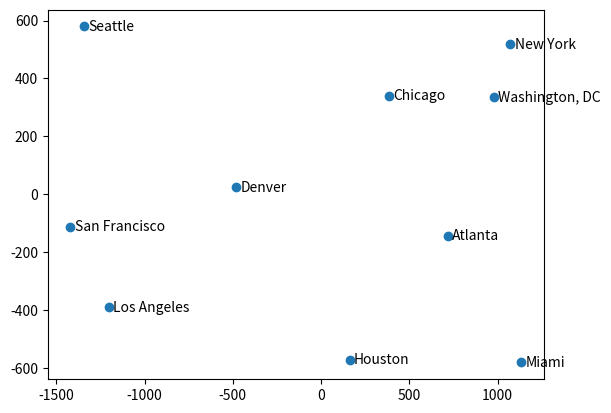

This figure's Python source:
import numpy as np
import matplotlib.pyplot as plt


def mds(D, q):
    D = np.asarray(D)
    DSquare = D ** 2
    totalMean = np.mean(DSquare)
    columnMean = np.mean(DSquare, axis=0)
    rowMean = np.mean(DSquare, axis=1)
    B = np.zeros(DSquare.shape)
    for i in range(B.shape[0]):
        for j in range(B.shape[1]):
            # 这里是求降维后的内积矩阵B
            B[i][j] = -0.5 * (DSquare[i][j] - rowMean[i] - columnMean[j] + totalMean)
    # 分别对应B的特征值和特征向量
    eigVal, eigVec = np.linalg.eig(B)
    # q为参数，对应降维后的维数
    X = np.dot(eigVec[:, :q], np.sqrt(np.diag(eigVal[:q])))

    return X


D = [[0, 587, 1212, 701, 1936, 604, 748, 2139, 2182, 543],
     [587, 0, 920, 940, 1745, 1188, 713, 1858, 1737, 597],
     [1212, 920, 0, 879, 831, 1726, 1631, 949, 1021, 1494],
     [701, 940, 879, 0, 1374, 968, 1420, 1645, 1891, 1220],
     [1936, 1745, 831, 1374, 0, 2339, 2451, 347, 959, 2300],
     [604, 1188, 1726, 968, 2339, 0, 1092, 2594, 2734, 923],
     [748, 713, 1631, 1420, 2451, 1092, 0, 2571, 2408, 205],
     [2139, 1858, 949, 1645, 347, 2594, 2571, 0, 678, 2442],
     [2182, 1737, 1021, 1891, 959, 2734, 2408, 678, 0, 2329],
     [543, 597, 1494, 1220, 2300, 923, 205, 2442, 2329, 0]]

label = ['Atlanta', 'Chicago', 'Denver', 'Houston', 'Los Angeles', 'Miami', 'New York', 'San Francisco', 'Seattle',
         'Washington, DC']
X = mds(D, 2)
plt.plot(X[:, 0], X[:, 1], 'o')
for i in range(X.shape[0]):
    plt.text(X[i, 0] + 25, X[i, 1] - 15, label[i])
plt.show()
